pico-8 play session: mixed d-pad (fixed 12-tick cycle)

[t = 1 s] mixed d-pad (1.2s cycle ×~1): → ← ↑ ↓ + 🅾/❎ taps, ~1s
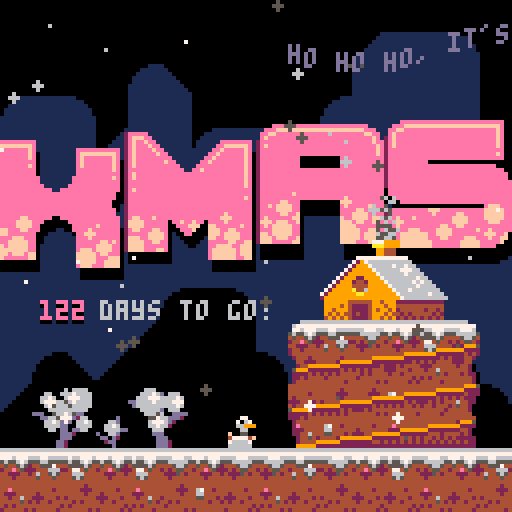
[t = 4 s] mixed d-pad (1.2s cycle ×~3): → ← ↑ ↓ + 🅾/❎ taps, ~4s
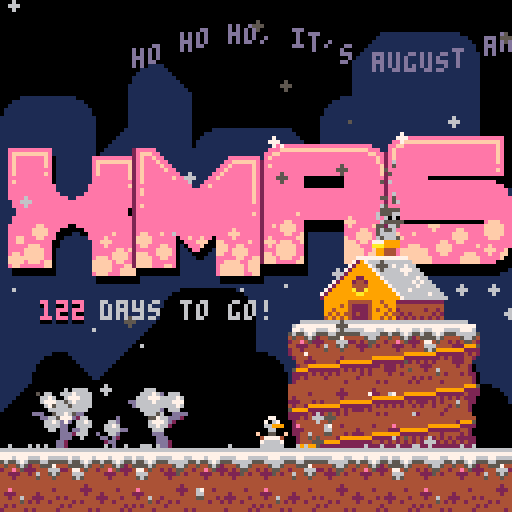
[t = 8 s] mixed d-pad (1.2s cycle ×~6): → ← ↑ ↓ + 🅾/❎ taps, ~8s
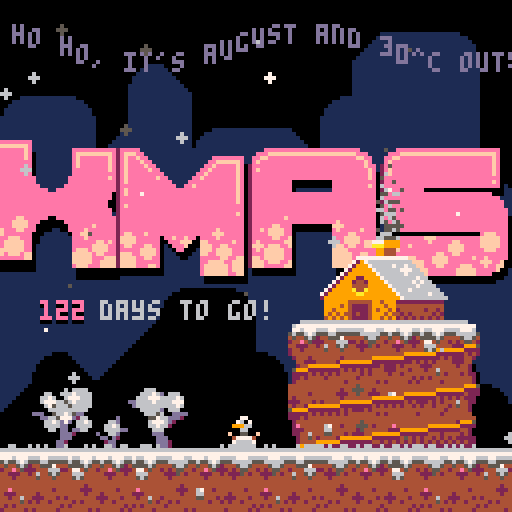

pico-8 cartridge
version 36
__lua__
-- xmas is coming
-- by peippo

function _init()
    flakes = {}
    ground_flakes = {}
    smokes = {}
    snowman = make_snowman()
    flake_colors = {5, 6, 7}
    wind_speeds = {-0.4, -0.2, 0, 0.2, 0.4}
    wind = rnd(wind_speeds)
    days_to_go = calculate_days()
    scroller = init_scroller("ho ho ho, it's august and 30^c outside so naturally the first idea for a pico-8 introductory project was to do a christmas countdown! pico-8 is a fantasy video game console that mimics the limited capabilities of 8-bit systems of the 1980s, we have a resolution of 128x128 pixels with 16 colors and four channels for chiptune sounds - seems really fun to play around with, try it out!")
end
   
function _draw()
    cls(0)
    
    --background
    map(16,0,0,0,16,16)

    --middleground
    pal(13, 0)
    map(32,0,0,0,16,16)
    pal()

    draw_logo()

    for smoke in all(smokes) do
        smoke:draw()
    end
    
    --foreground
    map(0,0,0,0,16,16)
    --stairs
    sspr(32, 32, 48, 32, 72, 80)
    
    add_flake()
    add_smoke()
    print_days_to_go()
    
    snowman:draw()
    scroller:draw()

    for flake in all(flakes) do
        flake:draw()
    end

    for flake in all(ground_flakes) do
        flake:draw()
    end
end

function _update60()
    randomize_wind()
    snowman:update()

    for flake in all(flakes) do
        flake:update(wind)
    end

    for flake in all(ground_flakes) do
        flake:update()
    end

    for smoke in all(smokes) do
        smoke:update(wind)
    end
end
-->8
-- snow flakes

function add_flake()
    add(flakes, {
        x = random(-128 - 64, 128 + 64),
        y = -5,
        size = rnd(2),
        color = rnd(flake_colors),
        draw = function(self)
            circfill(self.x, self.y, self.size, self.color)
        end,
        update = function(self, wind)
            self.x = self.x + wind + sin(time() * rnd(3))
            self.y += rnd(2)

            if (self.y > 112) then
                add_ground_flake(self.x, self.color)
                del(flakes, self)
            end
        end
    })
end

function add_ground_flake(_x)
    add(ground_flakes, {
        x = _x,
        y = 111,
        timer = t() + 4,
        draw = function(self)
            circfill(self.x, self.y, 0, 6)
        end,
        update = function(self)
            if (self.timer == t()) then
                del(ground_flakes, self)
            end
        end

    })
end

function randomize_wind()
    change_wind = time() % 5 == 0

    if change_wind then
        wind = rnd(wind_speeds)
    end
end
-->8
-- logo

function draw_logo()
    for i = 0, 4 do
        t1 = t() * 30 + i * 4
        
        -- shadow
        x = i * 32 + cos(t1 / 90) * 3
        y = 34 + cos(t1 / 50) * 3 + 3

        pal(2, 0)
        pal(14, 0)
        pal(15, 0)
        sspr(i * 32, 64, 32, 32, x + 1, y)
        pal()

        -- foreground
        y = 34 + cos(t1 / 50) * 4

        sspr(i * 32, 64, 32, 32, x, y)

    end
end
-->8
--date
function calculate_days()
    local year = stat(90)
    local month = stat(91)
    local day = stat(92)
    local xmas_day_number = 359
    local days_in_months = {31, 28, 31, 30, 31, 30, 31, 31, 30, 31, 30, 31}

    -- check if leap year
    if (year % 4 ~= 0) then
        leap = false
    elseif (year % 100 ~= 0) then
        leap = true

    elseif (year % 400 ~= 0) then
        leap = false
    else
        leap = true
    end

    if (leap) then
        xmas_day_number = 360
        days_in_months[2] = 29
    end

    days_passed = 0

    for i = 1, month do
        if i < month then
            days_passed += days_in_months[i]
        end
    end

    days_passed += day

    return xmas_day_number - days_passed
end

function print_days_to_go()
    if days_to_go == 0 then
        cursor(18, 75)
        print("is today!!", 14)
    elseif days_to_go < 0 then
        color(13)
        cursor(6, 74)
        print("is fading away...", 13)
    else
        -- shadow
        cursor(10, 76)
        print(days_to_go, 0)

        -- days number
        cursor(10, 75)
        print(days_to_go, 14)

        -- text
        x = 18

        if days_to_go > 99 then
            x = 25
        elseif days_to_go > 9 then
            x = 22
        end

        cursor(x, 75)
        print(days_to_go == 1 and "day to go!!" or "days to go!", 6)
    end
end
-->8
-- snowman animation

function make_snowman()
    return {
        timing = 0.1,
        sprite = 39,
        walk_start = 39,
        wave_start = 54,
        walk_states = 3,
        wave_states = 4,
        x_min = 45,
        x_max = 65,
        x = 45,
        y = 104,
        dir = "r",
        flipped = false,
        waving = false,
        draw = function(self)
            spr(self.sprite, self.x, self.y, 1, 1, self.flipped)
        end,
        update = function(self)
            if (time() % 5 == 0) then self.waving = true end
            
            -- waving
            if self.waving == true then
                if self.sprite < self.wave_start then self.sprite = self.wave_start end

                self.sprite += self.timing / 1.5

                if self.sprite >= (self.wave_start + self.wave_states) then
                    self.sprite = self.wave_start
                end

                if (time() % 4 == 0) then self.waving = false end
            else
            -- walking
                if (self.dir == "r") then
                    if (self.x < self.x_max) then
                        self.x += self.timing
                    else
                        self.dir = "l"
                        self.flipped = true
                    end
                else
                    if (self.x > self.x_min) then
                        self.x -= self.timing
                    else
                        self.dir = "r"
                        self.flipped = false
                    end
                end

                self.sprite += self.timing / 1.5
                if self.sprite >= (self.walk_start + self.walk_states) then
                    self.sprite = self.walk_start
                end
            end
        end
    }
end
-->8
-- chimney smoke

function add_smoke()
    add(smokes, {
        spread = rnd(2),
        life = rnd(15),
        x = random(94, 98),
        y = 60,
        color = flr(random(5,6)),
        size = 3,
        draw = function(self)
            pset(self.x, self.y, self.color)
        end,
        update = function(self, wind)
            if (time() % 0.25 == 0) then
                self.x += wind
                self.y -= self.spread
                self.life -= 1
            end
            if self.life < 0 then
                del(smokes, self)
            end
        end
    })
end
-->8
-- text scroller
-- based on https://demobasics.pixienop.net/

function init_scroller(_text)
    return {
        text = _text,
        x_add = 0,

        speed = 30,
        draw = function(self)
            local t1 = time()

            last_letter_x = (128 + self.x_add - t1 * self.speed) + (#self.text) * 4

            if last_letter_x < 0 then
                self.x_add += 128
                self.x_add += (#self.text) * 4
            end

            for i = 1, #self.text, 1 do
                letter = sub(self.text, i, i)
                letter_t = t1 - (0.1 * i)
                base_x = 128 + self.x_add - t1 * self.speed

                print(letter, base_x + i * 4, 10 + sin(letter_t * 0.5) * 3.9, 13)
            end
        end
    }
end
-->8
-- utility functions

function random(a, b)
    if (a > b) a, b = b, a
    return a + flr(rnd(b - a + 1))
end
__gfx__
00000000000000006666666666666666666666666666666600000000000000000000000000000000000001111110000000000000000000000000000000000000
00000000000000007777777777777777777777777777777700006660000000000000000060666600000111111111100000000000000000000000000000000000
00000000000000007776777667667776666777666677666600066676d06660000006600666766660001111111111110000000000000000000000000000000000
00000000000000005655676556556765556666655566555500666777666676000066760067776660011111111111111000000000000000000000000000000000
000000000000000045445652455556544445665444555744dd666676666777000067776656766660011111111111111000000000000000000000000000000000
0000000000000000244e45222477454424245544244466620d666666666676000006756665666660111111111111111100000000000000000000000000000000
00000000000000004422244244666444422254244644565400066666d06660000000666666666600111111111111111100000000000000000000000000000000
00000000000000004442444444565444442444444544454400006665600dddd0ddd00566765dd000111111111111111100000000000000000000000000000000
0000000000000000444444444444444444444444444444440000055766ddd20000dd665777d26600111111110000000110000000000000000000000000000000
0000000000000000444444444444444444444244444444440000067776d200000006676d7d066760111111110000001111000000000000000000000000000000
000000000000000044444244467442444444222444e4444400000667662000000006666dd0066660111111110000011111100000000000000000000000000000
00000000000000004244444446644444444442444222444400000066600000000000660dd0dd6600111111110000111111110000000000000000000000000000
000000000000000022244424455444242444444444244644000000ddd00000000000000ddd200000111111110001111111111000000000000000000000000000
0000000000000000424424444444244244242444444445420000000ddd0000000000000ddd000000111111110011111111111100000000000000000000000000
0000000000000000444444424444444442444444424244440000000ddd200000000000dd20000000111111110111111111111110000000000000000000000000
0000000000000000244444242444444444444424244444240000000ddd200000000000dd20000000111111111111111111111111000000000000000000000000
00000000000000000006666666666000244444444444444000000d0000077000000077000077000000000dddddd0000000000000000000000000000000000000
00000000000000000677777777777770024442444424442000066d00007067000007067007067000000dddddddddd00000000000000000000000000000000000
0000000000000000077677766667776000442224422244000066760000669990000669990669990000dddddddddddd0000000000000000000000000000000000
000000000000000056556765556666650024424444244200006666dd0006600000006600006600000dddddddddddddd000000000000000000000000000000000
000000000000000045445652444566540024444444444200d0066d00f005500f0f005500005500f00dddddddddddddd000000000000000000000000000000000
0000000000000000244e45222424554202242444444242200dd0d200047777400477774ff4777740dddddddddddddddd00000000000000000000000000000000
000000000000000044222442422254240244444444444420002dd000076666700766667007666670dddddddddddddddd00000000000000000000000000000000
0000000000000000244244444424444202444444444444200000d000066666600666666006666660dddddddddddddddd00000000000000000000000000000000
00000000000000000000000000000000024444444444442000777000007770000077700000777000dddddddd0000000dd0000000000000000000000000000000
00000000000000000000000000000000024444444444442007060700070607000706070007060700dddddddd000000dddd000000000000000000000000000000
0000000000000000000000000000000002e4444444444e2006696600066966000669660006696600dddddddd00000dddddd00000000000000000000000000000
00000000000000000000000000000000022244444444222000696000006960000069600000696000dddddddd0000dddddddd0000000000000000000000000000
000000000000000000000000000000000224464444644220000950f00009500f000950000009500fdddddddd000dddddddddd000000000000000000000000000
000000000000000000000000000000000024454224544200f4777740f4777740f477774ff4777740dddddddd00dddddddddddd00000000000000000000000000
00000000000000000000000000000000002444444444420007666670076666700766667007666670dddddddd0dddddddddddddd0000000000000000000000000
00000000000000000000000000000000004444444444440006666660066666600666666006666660dddddddddddddddddddddddd000000000000000000000000
00000000000000000000000000000000000000000000000000000000000000000000000000000000000000000000000000000000000000000000000000000000
00000000000000000000000000000000000000000000000000000000000000000000000000000000000000000000000000000000000000000000000000000000
00000000000000000000000000000000000000000000000000000000000000000000000000000000000000000000000000000000000000000000000000000000
00000000000000000000000000000000000000000000000000000000000000000000000000000000000000000000000000000000000000000000000000000000
00000000000000000000000000000000000000000000000000000000000000000000000000000000000000000000000000000000000000000000000000000000
00000000000000000000000000000000000000000000000000000000000000000000000000000000000000000000000000000000000000000000000000000000
00000000000000000000000000000000000000000000000000000000000000000000000000009995000000000000000000000000000000000000000000000000
00000000000000000000000000000000000000000000000000000000000000000000099999992222000000000000000000000000000000000000000000000000
00000000000000000000000000000000000000000000000000000000000009999999922222220202000000000000000000000000000000000000000000000000
00000000000000000000000000000000000000000000000000000999999992222222220202020000000000000000000000000000000000000000000000000000
00000000000000000000000000000000000000000000099999999222222220202020200000000000000000000000000000000000000000000000000000000000
00000000000000000000000000000000000009999999922222222020202020000000000000000000000000000000000000000000000000000000000000000000
00000000000007779999000000000000059992222222202020202000000000000000000000000000000000000000000000000000000000000000000000000000
0000000000000aaa9999000000000000022220202020200000000000000000000000000000000000000000000000000000000000000000000000000000000000
00000000000000994440000000000000002020000000000000000000000000000000000000000000000000000000000000000000000000000000000000000000
00000000000000994440000000000000000000000000000000000000000000000000000000000000000000000000000000000000000000000000000000000000
00000000077777777777770000000000000000000000000000000000000000000000000000009995000000000000000000000000000000000000000000000000
00000000729766666666666000000000000000000000000000000000000000000000099999992222000000000000000000000000000000000000000000000000
00000007299976666676676600000000000000000000000000000000000009999999922222220202000000000000000000000000000000000000000000000000
00000072999997666666777660000000000000000000000000000999999992222222202020200000000000000000000000000000000000000000000000000000
00000729999999766666676666000000000000000000099999999222222220202020200000000000000000000000000000000000000000000000000000000000
00007299922999976666666676600000000009999999922222222020202020000000000000000000000000000000000000000000000000000000000000000000
00072999244299997666666767660000599992222222202020202000000000000000000000000000000000000000000000000000000000000000000000000000
00729999444499999766666676666000222220202020200000000000000000000000000000000000000000000000000000000000000000000000000000000000
07299999a44a99999976667666666600202020000000000000000000000000000000000000000000000000000000000000000000000000000000000000000000
729999999aa999999997666666676660000000000000000000000000000000000000000000099950000000000000000000000000000000000000000000000000
29999999999999999999766666666666000000000000000000000000000000000009999999922220000000000000000000000000000000000000000000000000
09999994444449949992222222222220000000000000000000000000000099999992222222200000000000000000000000000000000000000000000000000000
09999494222249994994444444444440000000000000000000000999999922222220000000020200000000000000000000000000000000000000000000000000
09949994222249499492444444244240000000000000099999999222222200000000202020202000000000000000000000000000000000000000000000000000
09494944242249994944242444442420000000099999922222222000000002020202020202020200000000000000000000000000000000000000000000000000
04949494222249949492424242424240009999922222222222222222222222222222222222222200000000000000000000000000000000000000000000000000
eeeeeeeeeee0000000000000000000002eeeee000000000000000000000000000000eeeeeeeeeeeeeeeeeeeeeeee00000000eeeeeeeeeeeeeeeeeeeeeeeeee00
efffffffffe0000000000000000000002efffee000000000000000000000000000eeeffffffffffffffffffffffeee0000eeeffffffffffffffffffffffffe00
efeeeeeeefe0000000000eeeeeeeeeee2efeefee0000000000000000eeeeeeee0eeffeeeeeeeeeeeeeeeeeeeeeeffee00eeffeeeeeeeeeeeeeeeeeeeeeeefe00
efeeeeeeefe0000000000efffffffffe2efeeefee00000000000000eeffffffe0efeeeeeeeeeeeeeeeeeeeeeeeeeefe00efeeeeeeeeeeeeeeeeeeeeeeeeefe00
efeeeeeeefe0000000000efeeeeeeefe2efeeeefee000000000000eefeeeeefe2eeeeeeeeeeeeeeeeeeeeeeeeeeeefee2efeeeeeeeeeeeeeeeeeeeeeeeeefe00
efeeeeeeeee0000000000efeeeeeeefe2efeeeeefee0000000000eefeeeeeefe2efeeeeeeeeeeeeeeeeeeeeeeeeeeefe2efeeeeeeeeeeeeeeeeeeeeeeeeefe00
efeeeeeeefe0000000000efeeeeeeefe2efeeeeeeeee00000000eefeeeeeeefe2eeeeeeeeeeeeeeeeeeeeeeeeeeeeefe2efeeeeeeeeeeeeeeeeeeeeeeeeefe00
eeeeeeeeeee0000000000eeeeeeeeefe2efeeeeeeefee000000eefeeeeeeeefe2eeeeeeeeeeeeeeeeeeeeeeeeeeeeefe2eeeeeeeeeeeeeeeeeeeeeeeeeeeee00
efeeeeeeeee0000000000eeeeeeeeeee2efeeeeeeeeeee0000eeeeeeeeeeeefe2eeeeeeeeee0000000000eeeeeeeeeee2eeeeeeeeeeeeeeeeeeeeeeeeeeefe00
eeeeeeeeeeee00000000eeeeeeeeeefe2eeeeeeeeeeeeee00eefeeeeeeeeeefe2eeeeeeeeee0000000000eeeeeeeeefe2eeeeeeeeeeeeeeeeeeeeeeeeeeeee00
eeeeeeeeeeee00000000eeeeeeeeeeee2efeeeeeeeeeeeeeeeeeeeeeeeeeeefe2eeeeeeeeee0000000000eeeeeeeeeee2eeeeeeeeee000000000000000000000
eeeeeeeeeeeee000000eeeeeeeeeeeee2efeeeeeeeeeeeeeeeeeeeeeeeeeeefe2eeeeeeeeeeeeeeeeeeeeeeeeeeeeeee2eeeeeeeeeeeeeeeeeeeeeeeeeee0000
eeeeeeeeeeeeeee00eeeeeeeeeeeeeee2eeeeeeeeeeeeeeeeeeeeeeeeeeeeefe2eeeeeeeeeeeeeeeeeeeeeeeeeeeeeee2eeeeeeeeeeeeeeeeeeeeeeeeeeeee00
0eeeeeeeeeeeeeeeeeeeeeeeeeeeeee02eeeeeeeeeeeeeeeeeeeeeeeeeeeeefe2eeeeeeeeeeeeeeeeeeeeeeeeeeeeeee2eeeeeeeeeeeeeeeeeeeeeeeeeeeeee0
0eeeeeeeeeeeeeeeeeeeeeeeeeeeeee02efeeeeeeeeeeeeeeeeeeeeeeeeeeeee2eeeeeeeeeeeeeeeeeeeeeeeeeeeeeee2eeeeeeeeeeeeeeeeeeeeeeeeeeeeee0
00eeeeeeeeeeeeeeeeeeeeeeeeeeee002eeeeeeeeeeeeeeeeeeeeeeeeeeeeeee2eeeeeeeeeeeeeeeeeeeeeeeeeeeeeee2eeeeeeeeeeeeeeeeeeeeeeeeeeeeeee
00eeeeeeeeeeeeeeeeeeeeeeeeeeee002eeeeeeeeeeeeeeeeeeeeeeeeeeeeefe2eeeeeeeeeeeeeeeeeeeeeeeeeeeeeee2eeeeeeeeeeeeeeeeeeeeeeeeeeeeeee
0eeeeeeeeeeeeeeeeeeeeeeeeeeeeee02eeeeeeeeeeeeeeeeeeeeeeeeeeeeeee2eeeeeeeefeeeeeeeeeeeeeeeeeeeeee0eeeeeeeeeeeeeeeeeeeeeeeeeeeeeee
0eeeeeeeeeeeeeeeeeeeeeeeeeeeeee02eeeeeeeeeeeeeeeeeeeeeeeeeeeeeee2eeeeeeeeeeeeeeeeeeeeefeeeeeeeee0eeeeeeeeeeeeeeeeeeeeeeeeeeeeeee
eeeeeeeffeeeeee00eeeeeeeeeeeeeee2eeeeeeeeeeeeeeeeeeeeeeeeeeeeeee2eeeeeffeee0000000000fffeeeeeeee00eeeeeeeeeeeeeeeeeeeeeeeeeeeeee
eeeeeeffffeee000000eeeeeeeeeeeee2eeeeeeeeeeeeeeeeeeeeeeeefeeeeee2eefeffffee0000000000efeeeeefeee0000eeeeeeeeeeeeeeeeeeeeeeeeeeee
eeeeeeffffee00000000eeeeeefeeeee2effeeefeeeeeeeeeeeeeeeefffeeeee2eeeeffffee0000000000eeeeffeeeee0000000000000000000000000efffeee
eeffeeeffeee00000000eeeefeeeeeee2ffffeeeeee0eefeefee0eeeefeeeeee2eeeeeffeef0000000000eeeffffeeee2eeeeeeeeeefffeeeeeeeeeeefffffee
eeffeeeeeee0000000000eefffeeeeee2ffffeeeeee00eeefff00ffeeeeeefee2efeeeeeeff0000000000feeffffeffe2eeeeeeeeeeefeeeeeffeeeeefffffee
eeeeefffeee0000000000eeefeeeeeee2effeeeffee000eeef000fffeeffeeee2fffefffeef0000000000fffeffeeffe2eefeeefeeeeeeeeeffffeeeefffffee
eeeefffffee0000000000eeeeeeffefe2eeeeeffffe0000ee0000fffeffffeee2efefffffee0000000000ffffeeeeeee2efffeeeeeeeeeeeeffffeeeeefffeee
effefffffee0000000000eeeeeffffee2fffeeffffe0000000000ffeeffffeee2eeefffffee0000000000fffffeeffee2eefeeeeeeeeeeffeeffeeeeeeeeeeee
fffffffffee0000000000efffeffffee2ffffeeffee0000000000eeeeeffeeff2ffefffffee0000000000fffffeffffe2eeeeefffeeeeffffeeeeeefeefeeeee
ffffefffeff0000000000fffffeffeee2ffffeeeeee0000000000eeffffeefff2fffefffeef0000000000fffffeffffe2eeefffffffeeffffeeeeeeeefffeef0
effeeeeeeff0000000000fffffeeefff2ffffeeeffe0000000000effffffefff2fffeeeeeff0000000000ffffeeeffee2eeefffffffeeeffeeeefffeeefeeff0
000000000000000000000fffffeeffff000000000000000000000effffffefff000000000000000000000000000000002eefffffffffeeeeeeefffffeeeeef00
000000000000000000000efffeeeffff000000000000000000000effffffeeff000000000000000000000000000000002eefffffffffeeeeeeefffffeeee0000
__map__
0000000000000000000000000000000000000000000000000000000000000000000000000000000000000000000000000000000000000000000000000000000000000000000000000000000000000000000000000000000000000000000000000000000000000000000000000000000000000000000000000000000000000000
0000000000000000000000000000000000000000000000000000001b1a1a0b00000000000000000000000000000000000000000000000000000000000000000000000000000000000000000000000000000000000000000000000000000000000000000000000000000000000000000000000000000000000000000000000000
00000000000000000000000000000000000000000a1c00000000001a1a1a1a00000000000000000000000000000000000000000000000000000000000000000000000000000000000000000000000000000000000000000000000000000000000000000000000000000000000000000000000000000000000000000000000000
000000000000000000000000000000000a1a0b001a1a000000000a1a1a1a1a00000000000000000000000000000000000000000000000000000000000000000000000000000000000000000000000000000000000000000000000000000000000000000000000000000000000000000000000000000000000000000000000000
000000000000000000400000000000001a1a1a1b1a1a0a1a1a1c1a1a1a1a1a00000000000000000000000000000000000000000000000000000000000000000000000000000000000000000000000000000000000000000000000000000000000000000000000000000000000000000000000000000000000000000000000000
000000000000000000000000000000001a1a1a1a1a1a1a1a1a1a1a1a1a1a1a1c000000000000000000000000000000000000000000000000000000000000000000000000000000000000000000000000000000000000000000000000000000000000000000000000000000000000000000000000000000000000000000000000
000000000000000000000000000000001a1a1a1a1a1a1a1a1a1a1a1a1a1a1a1a000000000000000000000000000000000000000000000000000000000000000000000000000000000000000000000000000000000000000000000000000000000000000000000000000000000000000000000000000000000000000000000000
000000000000000000000051520000001a1a1a1a1a1a1a1a1a1a1a1a1a1a1a1a000000000000000000000000000000000000000000000000000000000000000000000000000000000000000000000000000000000000000000000000000000000000000000000000000000000000000000000000000000000000000000000000
000000000000000000006061626300001a1a1a1a1a1a1a1a1a1a1a1a1a1a1a1a000000000000000000000000000000000000000000000000000000000000000000000000000000000000000000000000000000000000000000000000000000000000000000000000000000000000000000000000000000000000000000000000
000000000000000000007071727300001a1a1a1a1a1a1a1a1a1a1a1a1a1a1a1a00000000002a3a2b00000000000000000000000000000000000000000000000000000000000000000000000000000000000000000000000000000000000000000000000000000000000000000000000000000000000000000000000000000000
000000000000000000220504020323001a1a1a1a1a1a1a1a1a1a1a1a1a1a1a1a000000003b3a3a3a00000000000000000000000000000000000000000000000000000000000000000000000000000000000000000000000000000000000000000000000000000000000000000000000000000000000000000000000000000000
000000000000000000241414121525001a1a1a1a1a1a1a1a1a1a1a1a1a1a1a1a002a3c3b3a3a3a3a2b000000002a2b000000000000000000000000000000000000000000000000000000000000000000000000000000000000000000000000000000000000000000000000000000000000000000000000000000000000000000
000809000607000000121414131235001a1a1a1a1a1a1a1a1a1a1a1a1a1a1a1a3b3a3a3a3a3a3a3a3a000000003a3a2b0000000000000000000000000000000000000000000000000000000000000000000000000000000000000000000000000000000000000000000000000000000000000000000000000000000000000000
001819261617010000341312151225001a1a1a1a1a1a1a1a1a1a1a1a1a1a1a1a3a3a3a3a3a3a3a3a3a3c0000003a3a3a0000000000000000000000000000000000000000000000000000000000000000000000000000000000000000000000000000000000000000000000000000000000000000000000000000000000000000
020503020304020404050402030402051a1a1a1a1a1a1a1a1a1a1a1a1a1a1a1a3a3a3a3a3a3a3a3a3a3a0000003a3a3a0000000000000000000000000000000000000000000000000000000000000000000000000000000000000000000000000000000000000000000000000000000000000000000000000000000000000000
151214121514131215121412121512141a1a1a1a1a1a1a1a1a1a1a1a1a1a1a1a3a3a3a3a3a3a3a3a3a3a3a3a3a3a3a3a0000000000000000000000000000000000000000000000000000000000000000000000000000000000000000000000000000000000000000000000000000000000000000000000000000000000000000
